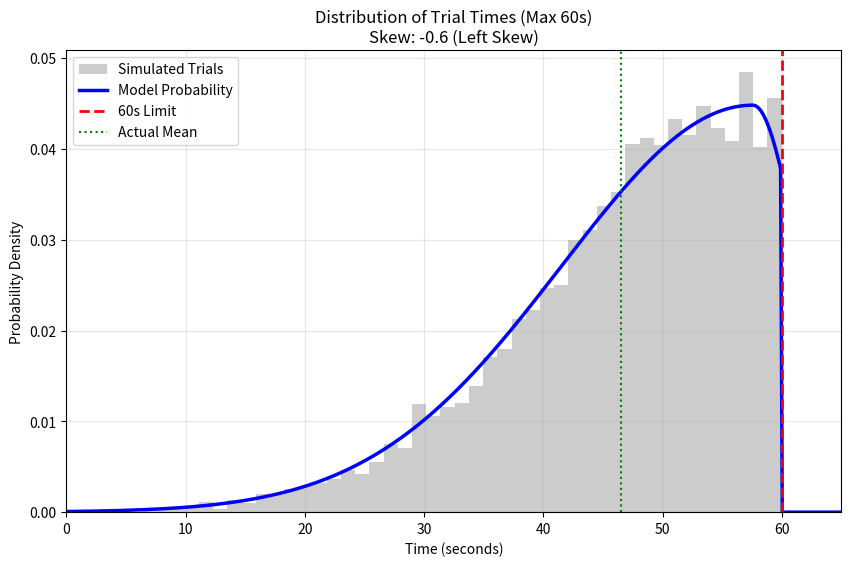

Recreate this plot in Python.
import numpy as np
import matplotlib.pyplot as plt

class TrialTimeModel:
    def __init__(self, mean, std, skew, time_limit=60):
        self.mean = mean
        self.std = std
        self.skew = skew
        self.limit = time_limit
        
        # Pre-calculate Split Normal parameters
        # Adjust sigma based on skew (-0.99 to 0.99)
        self.sigma_L = self.std * (1 - self.skew)
        self.sigma_R = self.std * (1 + self.skew)
        
        # Shift mode to approximate the desired mean
        # (Heuristic shift for the Split Normal)
        shift = np.sqrt(2/np.pi) * (self.sigma_R - self.sigma_L)
        self.mode = self.mean - shift
        
        # Base Normalization factor for Split Normal
        self.A = np.sqrt(2/np.pi) / (self.sigma_L + self.sigma_R)

    def _raw_pdf(self, x):
        """Calculates the un-normalized Split Normal value."""
        # Select sigma based on which side of the mode we are
        sigma_x = np.where(x < self.mode, self.sigma_L, self.sigma_R)
        return self.A * np.exp(-(x - self.mode)**2 / (2 * sigma_x**2))

    def get_pdf(self, x_points):
        """
        Returns the Probability Density Function within bounds [0, limit].
        Automatically normalizes the area to 1.0.
        """
        # 1. Calculate raw curve
        y = self._raw_pdf(x_points)
        
        # 2. Apply Hard Constraints (0 to Limit)
        mask = (x_points >= 0) & (x_points <= self.limit)
        y[~mask] = 0
        
        # 3. Numeric Normalization (ensure area sums to 1)
        # We integrate using the trapezoidal rule to find the area
        if np.sum(y) > 0:
            area = np.trapz(y, x_points)
            y = y / area
            
        return y

    def generate_trials(self, n_trials=1000):
        """
        Generates N random trial times using Rejection Sampling.
        This fits the custom curve perfectly.
        """
        samples = []
        
        # Find the max height of the curve to set rejection ceiling
        test_x = np.linspace(0, self.limit, 200)
        max_pdf_val = np.max(self._raw_pdf(test_x)) * 1.5 # buffer
        
        while len(samples) < n_trials:
            # 1. Pick a random time and a random height
            t_rand = np.random.uniform(0, self.limit)
            h_rand = np.random.uniform(0, max_pdf_val)
            
            # 2. Evaluate curve at that time
            curve_val = self._raw_pdf(t_rand)
            
            # 3. Accept if height is under the curve
            if h_rand <= curve_val:
                samples.append(t_rand)
                
        return np.array(samples)

# --- CONFIGURATION ---
# Left Skew context: High mean, "hump" is near the right, tail to the left.
TARGET_MEAN = 48    # Most people take around 48 seconds
TARGET_STD  = 10    # Spread of results
SKEW        = -0.6  # Negative = Tail drags to the left (fast trials are rare)
MAX_TIME    = 60

# --- EXECUTION ---
model = TrialTimeModel(TARGET_MEAN, TARGET_STD, SKEW, time_limit=MAX_TIME)

# 1. Generate the theoretical curve (PDF)
x = np.linspace(0, 70, 500) # Go past 60 to show the cutoff visually
pdf = model.get_pdf(x)

# 2. Simulate 5000 actual trials
simulated_data = model.generate_trials(n_trials=5000)

# --- PLOTTING ---
plt.figure(figsize=(10, 6))

# Plot Histogram of simulated trials
plt.hist(simulated_data, bins=50, density=True, alpha=0.4, color='gray', label='Simulated Trials')

# Plot Theoretical Curve
plt.plot(x, pdf, color='blue', linewidth=2.5, label='Model Probability')

# Visual Guides
plt.axvline(MAX_TIME, color='red', linestyle='--', linewidth=2, label='60s Limit')
plt.axvline(np.mean(simulated_data), color='green', linestyle=':', label='Actual Mean')

plt.title(f"Distribution of Trial Times (Max 60s)\nSkew: {SKEW} (Left Skew)")
plt.xlabel("Time (seconds)")
plt.ylabel("Probability Density")
plt.legend()
plt.grid(True, alpha=0.3)
plt.xlim(0, 65)
plt.show()
